Run: headless pygame with SDL's dummy video driver; simulated clock (each Clock.tick advances the game by its frame time, no real sleeping); random seed 0; keys injected as events and as key.get_pressed() state; no mouse input.
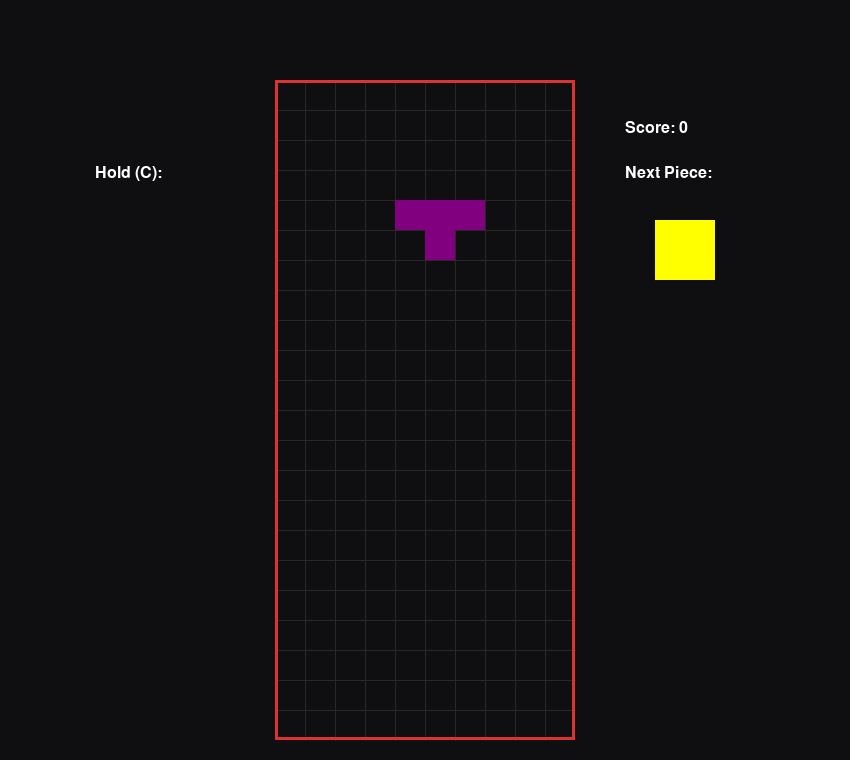
Frame 1 of 4 · flips 1–60 · no input
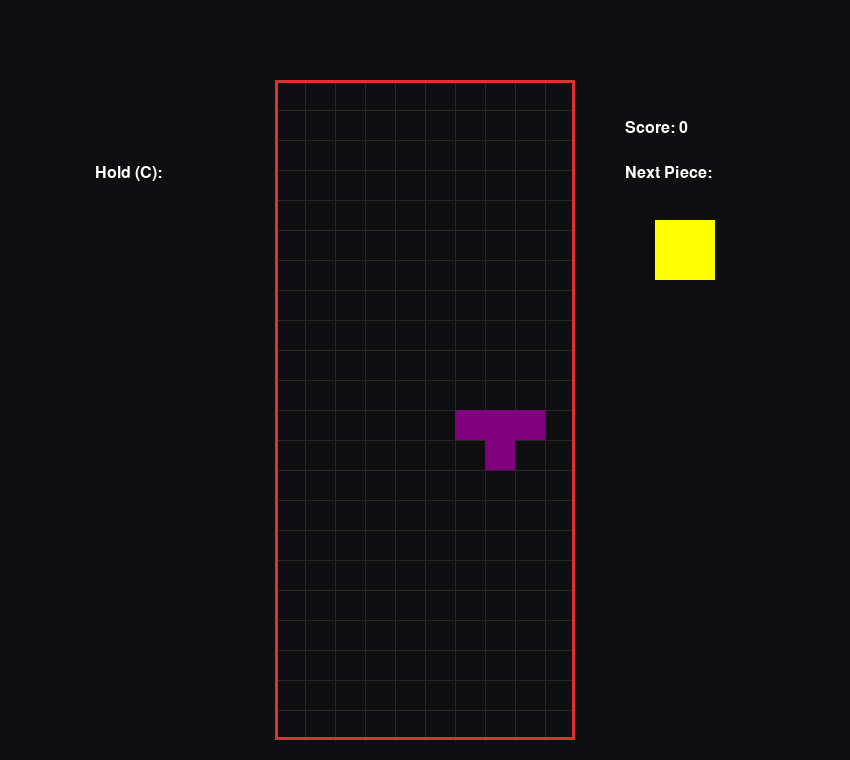
Frame 2 of 4 · flips 61–180 · tapped SPACE, RETURN · held RIGHT (→), D
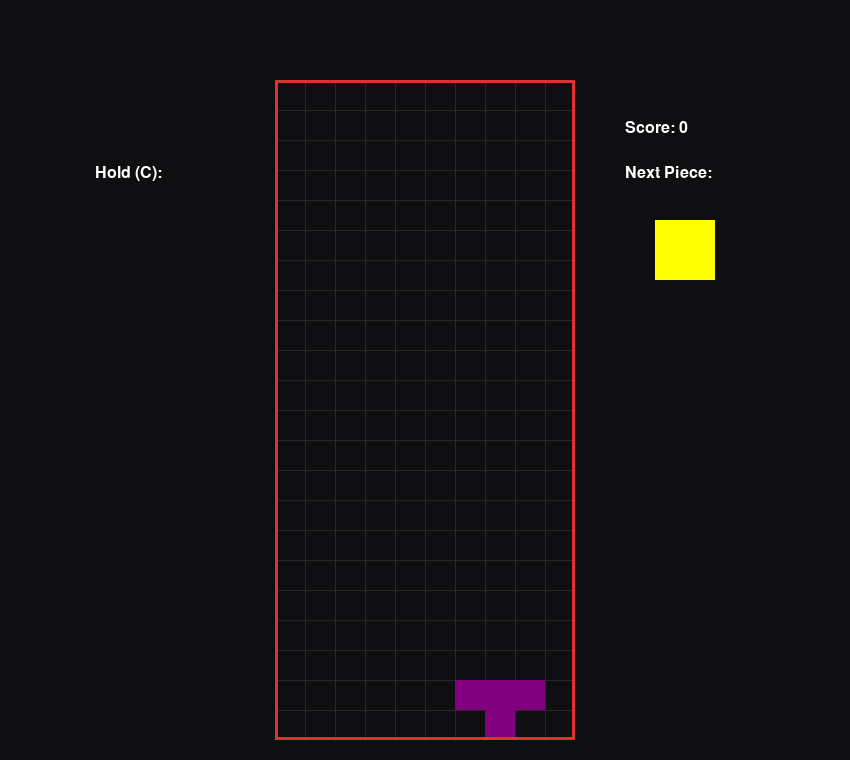
Frame 3 of 4 · flips 181–300 · held DOWN (↓), S
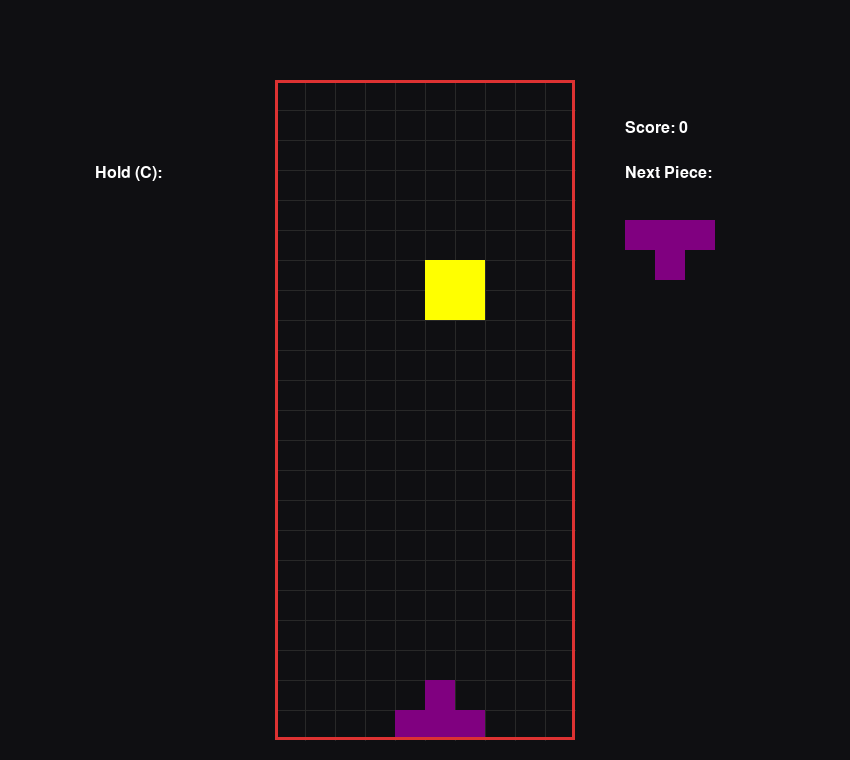
Frame 4 of 4 · flips 301–420 · held LEFT (←), A, UP (↑), W

The pygame program that drew these frames:

import pygame
import random

pygame.init()

W, H, B = 850, 760, 30
PW, PH = 300, 660
TX, TY = (W - PW) // 2, H - PH - 20
F_X = pygame.font.SysFont('segoeui', 24)

SHAPES = {
    'S': [[(0,0), (1,0), (-1,1), (0,1)], [(0,0), (0,-1), (1,0), (1,1)]],
    'Z': [[(-1,0), (0,0), (0,1), (1,1)], [(1,-1), (1,0), (0,0), (0,1)]],
    'I': [[(-1,0), (0,0), (1,0), (2,0)], [(0,-1), (0,0), (0,1), (0,2)]],
    'O': [[(0,0), (1,0), (0,1), (1,1)]],
    'J': [[(-1,0), (0,0), (1,0), (-1,1)], [(0,-1), (0,0), (0,1), (1,1)], [(-1,0), (0,0), (1,0), (1,-1)], [(-1,-1), (0,-1), (0,0), (0,1)]],
    'L': [[(-1,0), (0,0), (1,0), (1,1)], [(-1,1), (0,1), (0,0), (0,-1)], [(-1,-1), (-1,0), (0,0), (1,0)], [(0,1), (0,0), (0,-1), (1,-1)]],
    'T': [[(-1,0), (0,0), (1,0), (0,1)], [(0,-1), (0,0), (0,1), (1,0)], [(-1,0), (0,0), (1,0), (0,-1)], [(-1,0), (0,0), (0,-1), (0,1)]]
}
COLORS = {k: c for k, c in zip(SHAPES.keys(), [(0,255,0), (255,0,0), (0,255,255), (255,255,0), (255,165,0), (0,0,255), (128,0,128)])}

class Piece:
    def __init__(self, name):
        self.name = name
        self.x, self.y, self.rotation, self.color = 5, 1, 0, COLORS[name]
    def pos(self):
        return [(self.x + dx, self.y + dy) for dx, dy in SHAPES[self.name][self.rotation % len(SHAPES[self.name])]]

def valid(p, locked, dx=0, dy=0, dr=0):
    p.x += dx; p.y += dy; p.rotation += dr
    ok = all(0 <= x < 10 and y < 22 and (x, y) not in locked for x, y in p.pos())
    p.x -= dx; p.y -= dy; p.rotation -= dr
    return ok

def clear_rows(locked):
    cl = [y for y in range(22) if sum(1 for x in range(10) if (x, y) in locked) == 10]
    for y in cl:
        for x in range(10): del locked[(x, y)]
        locked.update({(kx, ky + 1 if ky < y else ky): c for (kx, ky), c in locked.copy().items() if ky != y})
    return len(cl)

def draw_prev(surface, p, text, sx):
    surface.blit(F_X.render(text, True, (255,255,255)), (sx, TY + 85))
    if p: 
        for dx, dy in SHAPES[p.name][0]:
            pygame.draw.rect(surface, p.color, (sx + (dx+1)*B, TY + 140 + dy*B, B, B))

def main():
    win = pygame.display.set_mode((W, H))
    pygame.display.set_caption('Tetris ML Environment')
    
    locked, score, can_hold = {}, 0, True
    cur_p, nxt_p, hold_p = Piece(random.choice(list(SHAPES))), Piece(random.choice(list(SHAPES))), None
    clock = pygame.time.Clock()
    base_spd = 0.27
    fall_time = 0

    CTRLS = {
        pygame.K_LEFT: (-1,0,0), pygame.K_a: (-1,0,0),
        pygame.K_RIGHT: (1,0,0), pygame.K_d: (1,0,0),
        pygame.K_DOWN: (0,1,0),  pygame.K_s: (0,1,0),
        pygame.K_UP: (0,0,1),    pygame.K_w: (0,0,1)
    }

    while True:
        fall_time += clock.tick()
        if fall_time / 1000 >= base_spd:
            fall_time = 0
            if valid(cur_p, locked, dy=1): 
                cur_p.y += 1
            else:
                for pos in cur_p.pos(): locked[pos] = cur_p.color
                score += clear_rows(locked) * 10
                cur_p, nxt_p, can_hold = nxt_p, Piece(random.choice(list(SHAPES))), True
                
                if not valid(cur_p, locked):
                    locked.clear()
                    score = 0
                    can_hold = True
                    cur_p = Piece(random.choice(list(SHAPES)))
                    nxt_p = Piece(random.choice(list(SHAPES)))
                    hold_p = None

        for e in pygame.event.get():
            if e.type == pygame.QUIT: pygame.quit(); return
            if e.type == pygame.KEYDOWN:
                if e.key in CTRLS:
                    dx, dy, dr = CTRLS[e.key]
                    if valid(cur_p, locked, dx, dy, dr):
                        cur_p.x += dx; cur_p.y += dy; cur_p.rotation += dr
                elif e.key == pygame.K_c and can_hold:
                    if hold_p is None:
                        hold_p = Piece(cur_p.name)
                        cur_p = nxt_p
                        nxt_p = Piece(random.choice(list(SHAPES)))
                    else:
                        hold_p, cur_p = Piece(cur_p.name), Piece(hold_p.name)
                    can_hold = False

        win.fill((15, 15, 18))
        for i in range(1, 22): pygame.draw.line(win, (40,40,40), (TX, TY + i*B), (TX + PW, TY + i*B))
        for j in range(1, 10): pygame.draw.line(win, (40,40,40), (TX + j*B, TY), (TX + j*B, TY + PH))
        for (x, y), c in locked.items(): pygame.draw.rect(win, c, (TX + x*B, TY + y*B, B, B))
        for x, y in cur_p.pos(): pygame.draw.rect(win, cur_p.color, (TX + x*B, TY + y*B, B, B))
        pygame.draw.rect(win, (220, 50, 50), (TX, TY, PW, PH), 3)

        win.blit(F_X.render(f'Score: {score}', True, (255,255,255)), (TX + PW + 50, TY + 40))
        draw_prev(win, nxt_p, 'Next Piece:', TX + PW + 50)
        draw_prev(win, hold_p, 'Hold (C):', TX - 180)
        pygame.display.update()

if __name__ == "__main__":
    main()
